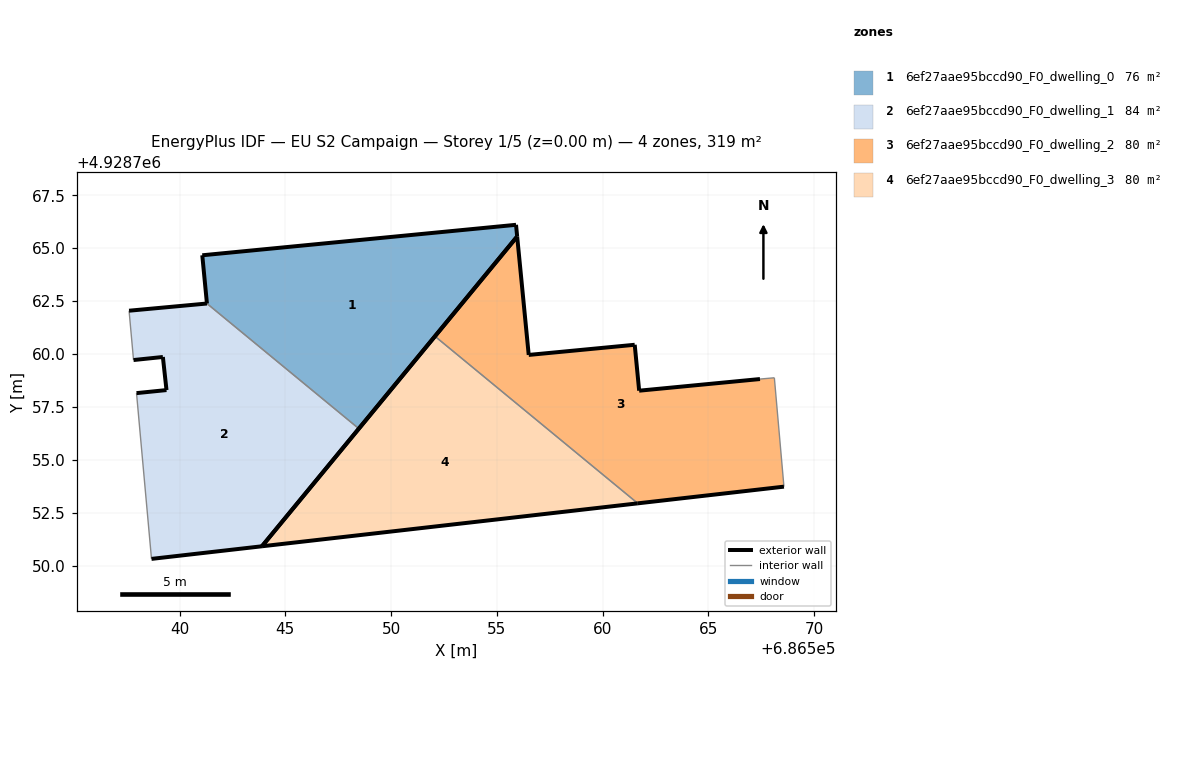
=== STOREY PLAN SPEC (per zone: floor XY polygon, exterior-wall plan segments, windows/doors) ===
zone 1: 6ef27aae95bccd90_F0_dwelling_0  (75.9 m²)
  floor: (686548.47, 4928756.47) (686555.96, 4928765.55) (686555.90, 4928766.10) (686541.07, 4928764.66) (686541.29, 4928762.38)
  exterior wall: (686555.96, 4928765.55) – (686548.47, 4928756.47)  [11.8 m]
  exterior wall: (686541.29, 4928762.38) – (686541.07, 4928764.66)  [2.3 m]
  exterior wall: (686541.07, 4928764.66) – (686555.90, 4928766.10)  [14.9 m]
  exterior wall: (686555.90, 4928766.10) – (686555.96, 4928765.55)  [0.6 m]
  interior walls: 1
zone 2: 6ef27aae95bccd90_F0_dwelling_1  (83.8 m²)
  floor: (686543.89, 4928750.91) (686548.47, 4928756.47) (686541.29, 4928762.38) (686537.61, 4928762.04) (686537.82, 4928759.71) (686539.21, 4928759.86) (686539.38, 4928758.29) (686537.97, 4928758.15) (686538.67, 4928750.31)
  exterior wall: (686539.21, 4928759.86) – (686537.82, 4928759.71)  [1.4 m]
  exterior wall: (686537.61, 4928762.04) – (686541.29, 4928762.38)  [3.7 m]
  exterior wall: (686548.47, 4928756.47) – (686543.89, 4928750.91)  [7.2 m]
  exterior wall: (686543.89, 4928750.91) – (686538.67, 4928750.31)  [5.3 m]
  exterior wall: (686537.97, 4928758.15) – (686539.38, 4928758.29)  [1.4 m]
  exterior wall: (686539.38, 4928758.29) – (686539.21, 4928759.86)  [1.6 m]
  interior walls: 3
zone 3: 6ef27aae95bccd90_F0_dwelling_2  (79.8 m²)
  floor: (686568.57, 4928753.73) (686568.11, 4928758.87) (686567.43, 4928758.81) (686561.72, 4928758.26) (686561.51, 4928760.43) (686556.50, 4928759.95) (686555.96, 4928765.55) (686552.07, 4928760.84) (686561.66, 4928752.94)
  exterior wall: (686561.51, 4928760.43) – (686561.72, 4928758.26)  [2.2 m]
  exterior wall: (686561.72, 4928758.26) – (686567.43, 4928758.81)  [5.7 m]
  exterior wall: (686568.57, 4928753.73) – (686561.66, 4928752.94)  [7.0 m]
  exterior wall: (686552.07, 4928760.84) – (686555.96, 4928765.55)  [6.1 m]
  exterior wall: (686555.96, 4928765.55) – (686556.50, 4928759.95)  [5.6 m]
  exterior wall: (686556.50, 4928759.95) – (686561.51, 4928760.43)  [5.0 m]
  interior walls: 3
zone 4: 6ef27aae95bccd90_F0_dwelling_3  (79.9 m²)
  floor: (686561.66, 4928752.94) (686552.07, 4928760.84) (686543.89, 4928750.91)
  exterior wall: (686543.89, 4928750.91) – (686552.07, 4928760.84)  [12.9 m]
  exterior wall: (686561.66, 4928752.94) – (686543.89, 4928750.91)  [17.9 m]
  interior walls: 1

=== DERIVED (storey summary) ===
Building: EU S2 Campaign
Storey: 1 of 5  (floor level z = 0.00 m)
Storey gross floor area: 319.4 m²
Zones on this storey: 4
  - 6ef27aae95bccd90_F0_dwelling_0: floor 75.9 m²; exterior wall 29.5 m (88.5 m²); WWR 0.0%
  - 6ef27aae95bccd90_F0_dwelling_1: floor 83.8 m²; exterior wall 20.5 m (61.6 m²); WWR 0.0%
  - 6ef27aae95bccd90_F0_dwelling_2: floor 79.8 m²; exterior wall 31.6 m (94.9 m²); WWR 0.0%
  - 6ef27aae95bccd90_F0_dwelling_3: floor 79.9 m²; exterior wall 30.7 m (92.2 m²); WWR 0.0%
Zone adjacency (shared interzone walls):
  - 6ef27aae95bccd90_F0_dwelling_0 ↔ 6ef27aae95bccd90_F0_dwelling_1
  - 6ef27aae95bccd90_F0_dwelling_2 ↔ 6ef27aae95bccd90_F0_dwelling_3